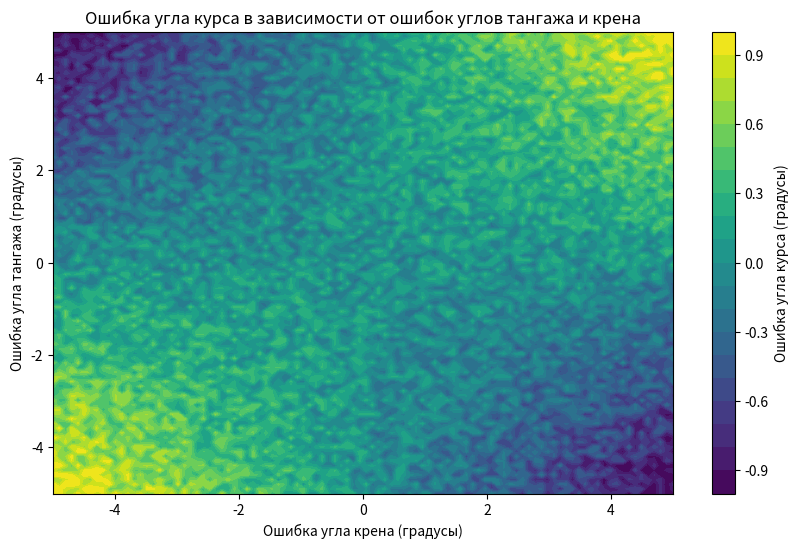

Source code (Python):
import numpy as np
import matplotlib.pyplot as plt


def simulate_heading_error(pitch_error_deg, roll_error_deg, random_scale=0.3):
    """
    Моделирует ошибку угла курса в зависимости от ошибки угла тангажа и крена с учетом случайной составляющей.

    pitch_error_deg: ошибка угла тангажа в градусах (-5 до 5)
    roll_error_deg: ошибка угла крена в градусах (-5 до 5)
    random_scale: масштаб случайной составляющей

    Возвращает ошибку угла курса в градусах (-1 до 1).
    """
    # Нормализуем ошибки тангажа и крена
    norm_pitch = pitch_error_deg / 5.0
    norm_roll = roll_error_deg / 5.0

    # Основная ошибка курса
    base_error = norm_pitch * norm_roll

    # Добавление случайной составляющей
    random_component = np.random.uniform(-random_scale, random_scale)

    # Итоговая ошибка курса
    heading_error_deg = base_error + random_component
    heading_error_deg = np.clip(heading_error_deg, -1, 1)

    return heading_error_deg


# Генерация данных для демонстрации
pitch_errors = np.linspace(-5, 5, 100)  # Ошибки тангажа от -5 до 5 градусов
roll_errors = np.linspace(-5, 5, 100)  # Ошибки крена от -5 до 5 градусов

# Массив для хранения ошибок курса
heading_errors = np.zeros((len(pitch_errors), len(roll_errors)))

for i, pitch_error in enumerate(pitch_errors):
    for j, roll_error in enumerate(roll_errors):
        heading_errors[i, j] = simulate_heading_error(pitch_error, roll_error)

# Визуализация ошибок курса
plt.figure(figsize=(10, 6))
plt.contourf(roll_errors, pitch_errors, heading_errors, 20, cmap='viridis')
plt.colorbar(label='Ошибка угла курса (градусы)')
plt.xlabel('Ошибка угла крена (градусы)')
plt.ylabel('Ошибка угла тангажа (градусы)')
plt.title('Ошибка угла курса в зависимости от ошибок углов тангажа и крена')
plt.show()
